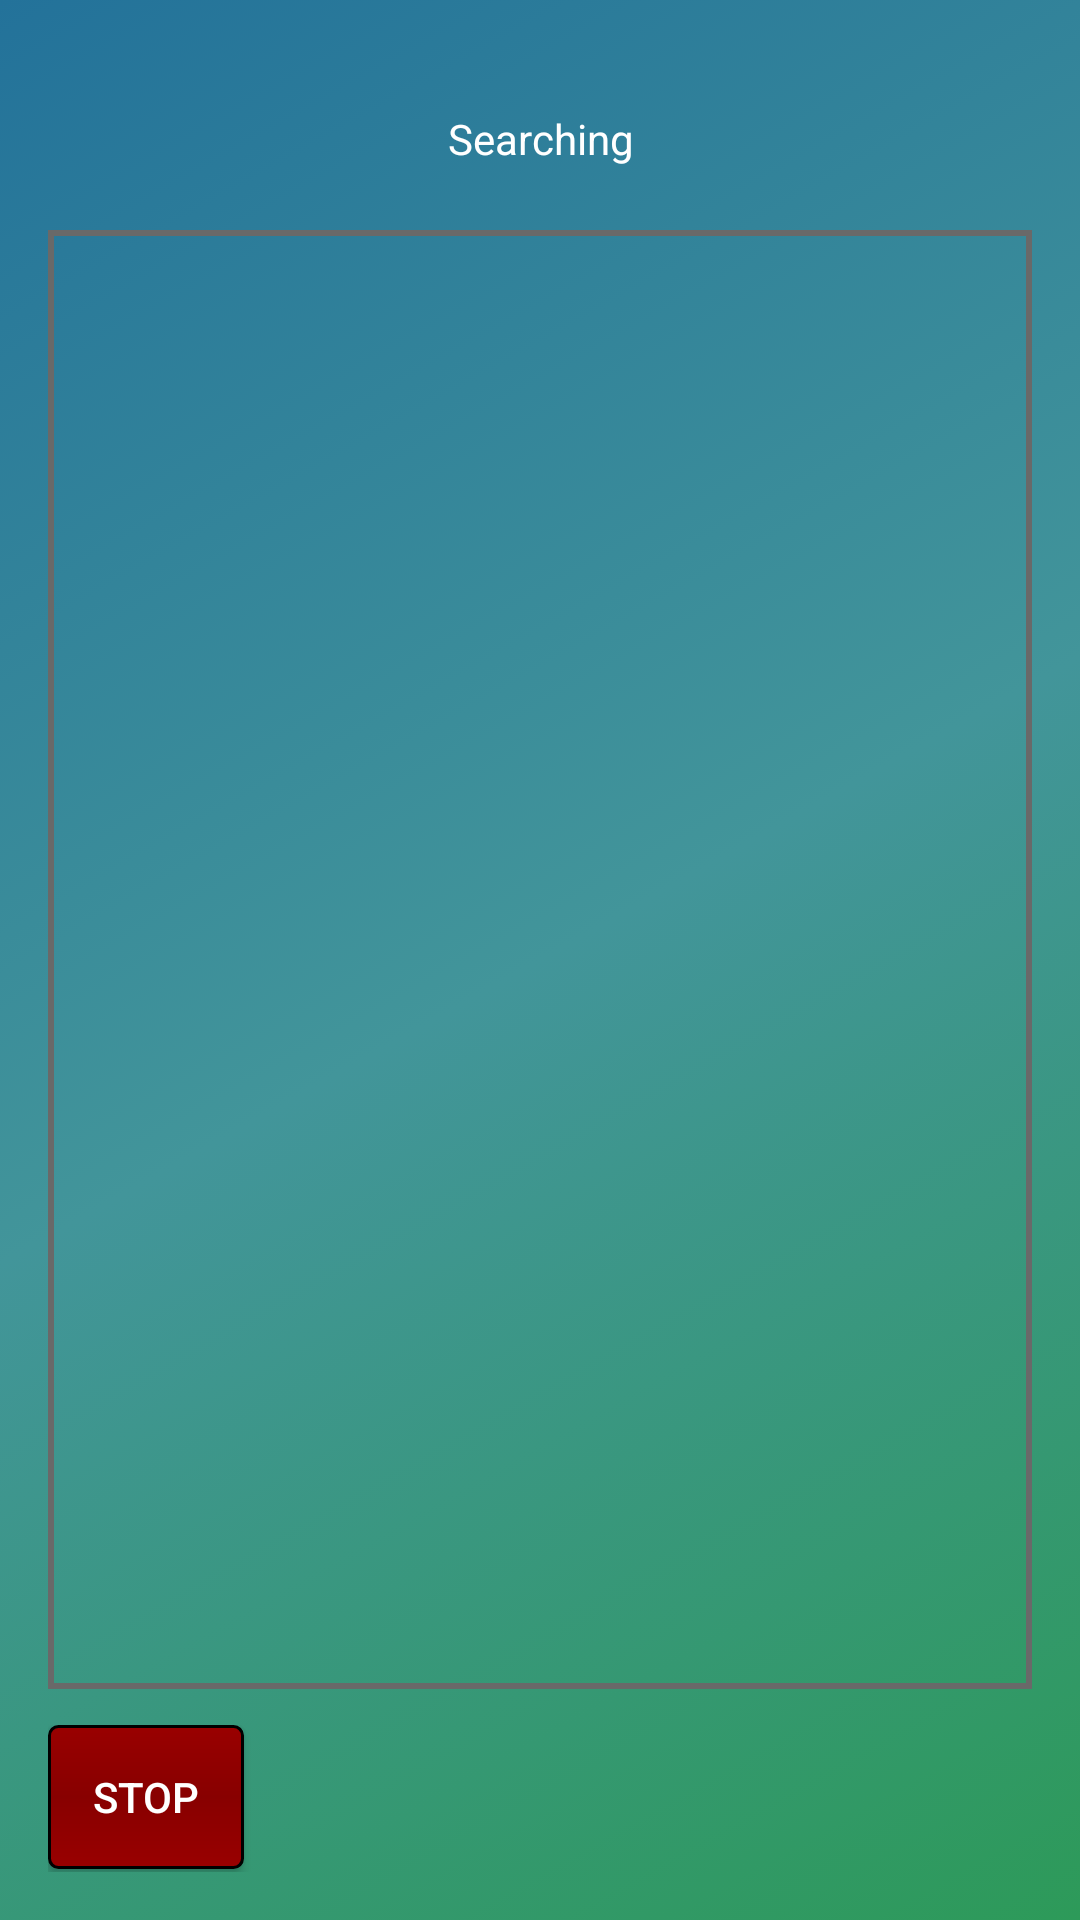

This screen was rendered from an Android layout file. Write that file and the resources it references.
<!-- AndroidManifest.xml: application theme AppTheme -->
<!-- res/layout/activity_meetup_search.xml -->
<RelativeLayout xmlns:android="http://schemas.android.com/apk/res/android"
    xmlns:app="http://schemas.android.com/apk/res-auto"
    android:layout_width="match_parent"
    android:layout_height="match_parent"
    android:paddingRight="@dimen/activity_horizontal_margin"
    android:paddingLeft="@dimen/activity_horizontal_margin"
    android:paddingTop="@dimen/activity_vertical_margin"
    android:paddingBottom="@dimen/activity_vertical_margin"
    android:weightSum="1">
    <LinearLayout
        android:layout_width="match_parent"
        android:layout_height="match_parent"
        android:orientation="vertical"
        android:weightSum = "1"
        android:layout_alignParentTop="true"
        android:layout_alignParentRight="true"
        android:layout_alignParentEnd="true">

        <LinearLayout
            android:id="@+id/backandheaderSearch"
            android:layout_width="match_parent"
            android:layout_height="0dp"
            android:layout_weight=".1"
            android:orientation="horizontal"
            android:weightSum="1">

            <TextView
                android:id="@+id/headerSearch"
                android:layout_width="match_parent"
                android:layout_height="match_parent"
                android:background="@android:color/transparent"
                android:ems="16"
                android:gravity="center"
                android:inputType="none"
                android:text="Searching" />

        </LinearLayout>

        <LinearLayout
            android:id="@+id/matchesSearch"
            android:layout_width="match_parent"
            android:layout_height="0dp"
            android:layout_weight=".8"
            android:orientation="horizontal">

            <ListView
                android:id="@+id/usersSearch"
                android:layout_width="match_parent"
                android:layout_height="match_parent"
                android:scrollbars="vertical"
                android:background="@drawable/list_view_border">
            </ListView>
            <TextView
                android:id="@+id/matchesEmpty"
                android:layout_width="match_parent"
                android:layout_height="match_parent"
                android:text="Looking for users to match with!"
                android:gravity="center"/>
        </LinearLayout>
        <LinearLayout
            android:id="@+id/makingSpaceSearch"
            android:layout_width="match_parent"
            android:layout_height="0dp"
            android:layout_weight=".02"
            android:orientation="horizontal">
        </LinearLayout>

        <LinearLayout
            android:id="@+id/stoplayoutSearch"
            android:layout_width="match_parent"
            android:layout_height="0dp"
            android:layout_weight=".08"
            android:orientation="horizontal"
            android:weightSum="1">


            <Button
                android:id="@+id/stopSearch"
                android:layout_width="0dp"
                android:layout_height="wrap_content"
                android:layout_weight=".2"
                android:text="STOP"
                android:background="@drawable/stop_button"/>

            <View
                android:layout_width="0dp"
                android:layout_height="wrap_content"
                android:layout_weight=".8" />
        </LinearLayout>
    </LinearLayout>
</RelativeLayout>
<!-- resources referenced by this layout -->
<resources>
  <dimen name="activity_horizontal_margin">16dp</dimen>
  <dimen name="activity_vertical_margin">16dp</dimen>
  <!-- drawable list_view_border (drawable) -->
  <?xml version="1.0" encoding="utf-8"?>
  <shape xmlns:android="http://schemas.android.com/apk/res/android" android:shape="rectangle" >
      <solid android:color="#00000000" />
      <stroke android:width="2dip" android:color="@color/dimgrey" />
  </shape>
  <!-- drawable stop_button (drawable) -->
  <?xml version="1.0" encoding="utf-8"?>
  <shape xmlns:android="http://schemas.android.com/apk/res/android"
      android:shape="rectangle">
      <gradient
          android:startColor="#990000"
          android:centerColor="#880000"
          android:endColor="#990000"
          android:angle="90"/>
      <corners android:radius="3dp" />
      <stroke android:width="3px" android:color="#000000" />
  </shape>
  <style name="AppTheme" parent="Base.Theme.AppCompat.Light.DarkActionBar">
          
          <item name="android:windowBackground">@drawable/green_gradient </item>
          <item name="android:textColor">#ffffff </item>
      </style>
  <color name="dimgrey">#696969</color>
  <!-- drawable green_gradient (drawable) -->
  <?xml version="1.0" encoding="utf-8"?>
  <selector xmlns:android="http://schemas.android.com/apk/res/android">
      <item>
          <shape>
              <gradient
                  android:startColor="#ff2d9a59"
                  android:centerColor="#ff42959a"
                  android:endColor="#ff23729a"
                  android:angle="135"/>
          </shape>
      </item>
  
  </selector>
</resources>
